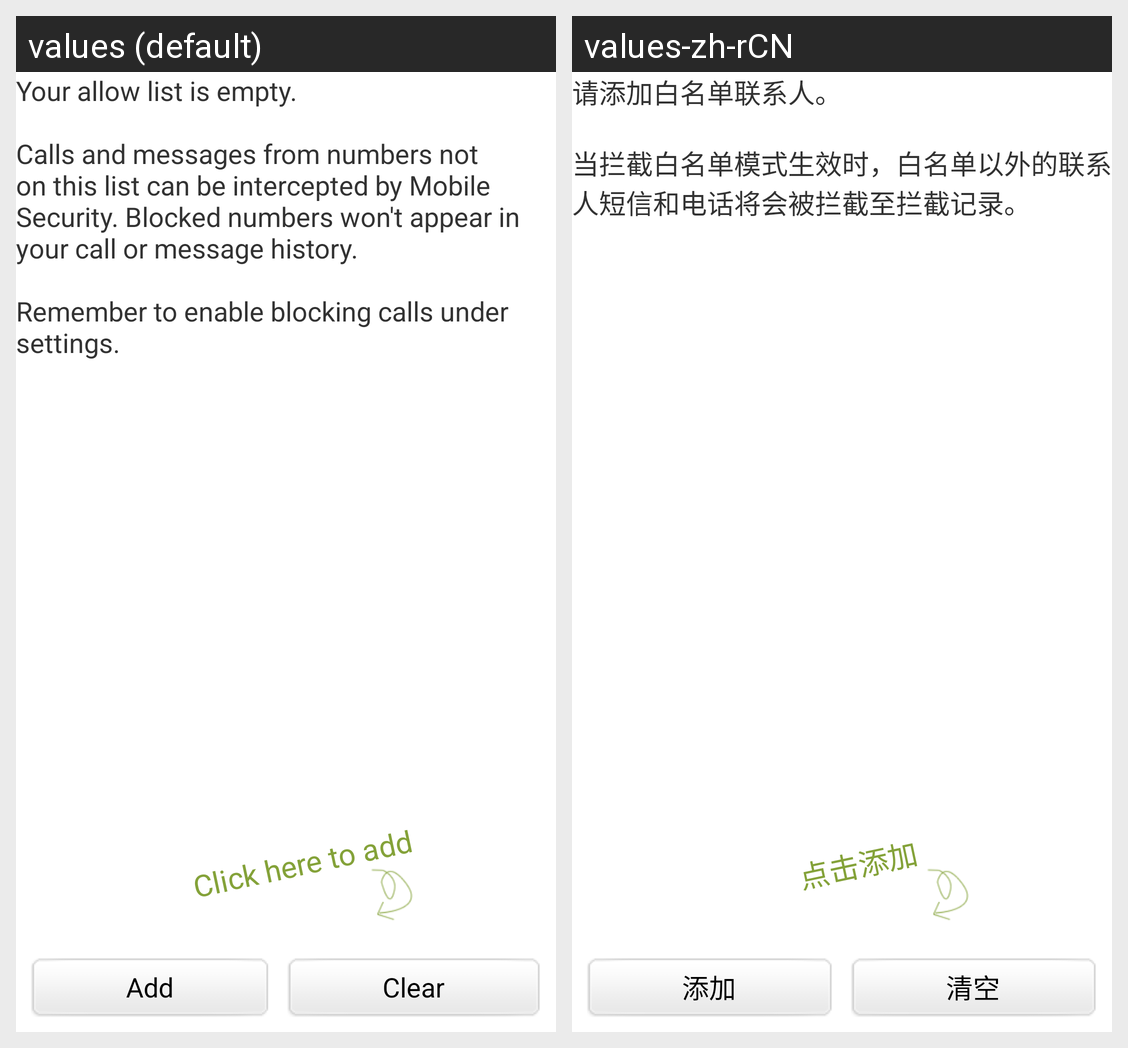

Strings drawn on this Android screen and how each of the app's shown locales translates them:
Android screen res/layout/activity_allow_list.xml rendered under 2 locales, left to right: values (default), values-zh-rCN. Device: Nexus 5 (rendered at 1080×1920; each locale shown at half size, 540×960, under a caption strip naming it); theme AppTheme.
Strings drawn on this screen, with the default value and each locale's value (text and hints the layout hard-codes, and strings that could not be matched under every locale, appear in the picture but are not listed):

anti_settings_add_button
  values: Add
  values-zh-rCN: 添加

anti_clear
  values: Clear
  values-zh-rCN: 清空

anti_no_allow_list
  values: Your allow list is empty.
      
      Calls and messages from numbers not on this list can be intercepted by Mobile Security. Blocked numbers won't appear in your call or message history.
      
      Remember to enable blocking calls under settings.
  values-zh-rCN: 请添加白名单联系人。
      
      当拦截白名单模式生效时，白名单以外的联系人短信和电话将会被拦截至拦截记录。

anti_to_add
  values: Click here to add
  values-zh-rCN: 点击添加
